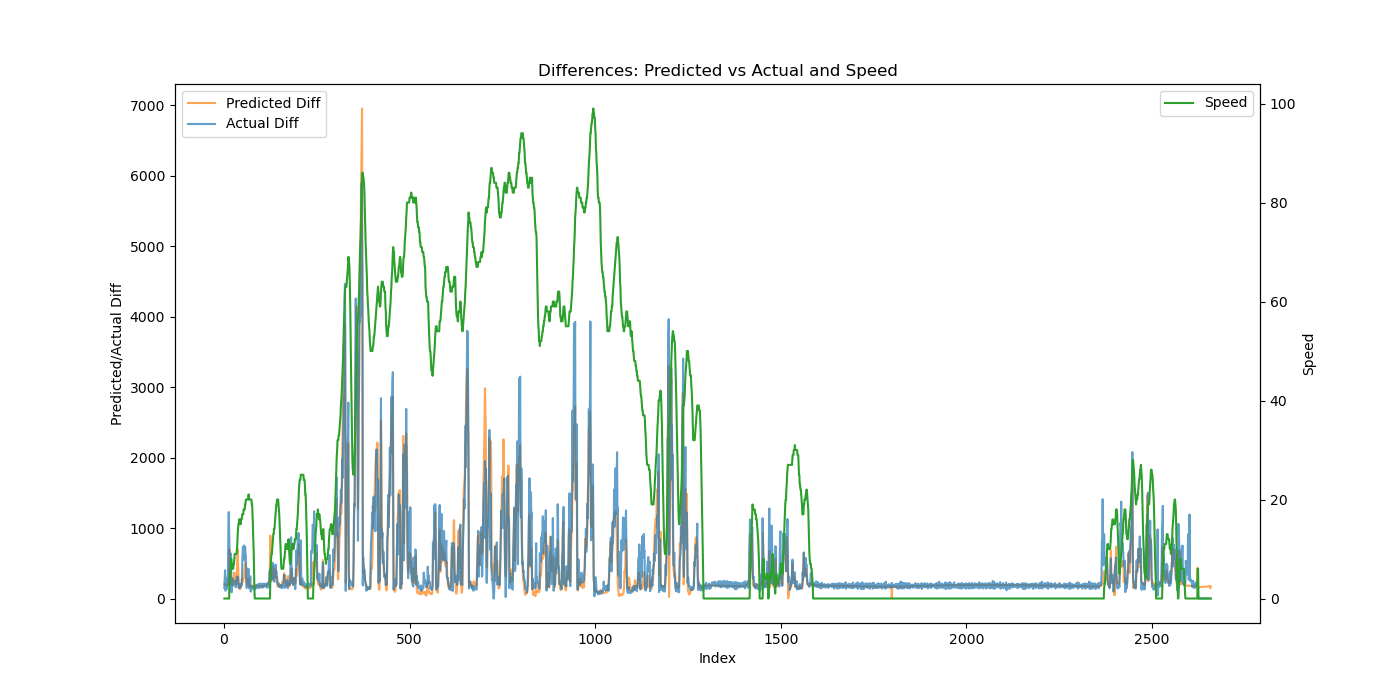

Values plotted in this chart, from the file beside it:
Speed, Actual, Predicted, Predicted_Diff, Actual_Diff
0, 272.1, 427.6, 205.5, 150.2
0, 558.4, 628.1, 200.5, 286.3
0, 960.5, 823.1, 195.1, 402.2
0, 1071, 1015, 191.4, 110.3
0, 1195, 1203, 188, 124.5
0, 1388, 1387, 184.4, 192.7
0, 1680, 1570, 182.8, 292.2
0, 1818, 1761, 191, 137.6
0, 2022, 1964, 203.1, 204.6
0, 2208, 2175, 211.6, 185.6
0, 2615, 2393, 217.6, 406.6
0, 3648, 2630, 237, 1034
0, 4876, 2938, 307.6, 1228
0, 5815, 3468, 530, 938.9
4, 6468, 4164, 696.4, 653.3
5, 6564, 4368, 204.2, 95.72
5, 6734, 4612, 244.2, 170
6, 7138, 4990, 377.4, 404
8, 7775, 5374, 384, 637.3
8, 7889, 5586, 211.8, 113.9
7, 7978, 5785, 199.1, 88.98
7, 8145, 5970, 185, 166.6
6, 8429, 6159, 189, 284.5
6, 8685, 6370, 211.7, 255.5
6, 8880, 6636, 265.3, 195.6
7, 9093, 6927, 291.1, 213
7, 9333, 7254, 327.4, 239.8
8, 9517, 7623, 369, 183.8
9, 9727, 7905, 281.6, 210.2
9, 9931, 8141, 236.3, 203.6
9, 10184, 8382, 240.4, 253
9, 10343, 8602, 220.8, 158.9
9, 10563, 8805, 203, 220.7
9, 10769, 9045, 239.8, 205.4
10, 11077, 9421, 375.9, 308.0
11, 11339, 9993, 572, 262.5
13, 11650, 10692, 698.7, 311.2
14, 11943, 11203, 511.8, 292.9
15, 12147, 11503, 299.3, 203.5
15, 12294, 11668, 164.9, 147.6
16, 12494, 11853, 185.7, 200.1
16, 12677, 12004, 151.1, 182.9
16, 12884, 12134, 129.5, 206.8
15, 13040, 12275, 141.4, 155.9
15, 13225, 12433, 157.9, 184.8
16, 13408, 12592, 159.1, 183.4
16, 13615, 12773, 181, 206.9
16, 13806, 13033, 260.1, 191.2
17, 14264, 13317, 283.5, 457.5
17, 14875, 13557, 240.4, 611.2
17, 15606, 13792, 234.7, 730.8
17, 16178, 14059, 266.8, 572.4
18, 16856, 14337, 278.6, 678.1
18, 17609, 14656, 318.7, 752.7
18, 18313, 15039, 383, 704
18, 18852, 15514, 475.4, 538.9
19, 19589, 16017, 502.3, 737.4
19, 20224, 16415, 398.1, 634.2
20, 20841, 16758, 343, 617.7
20, 21218, 17000, 242.1, 376.5
... 2,598 more rows
